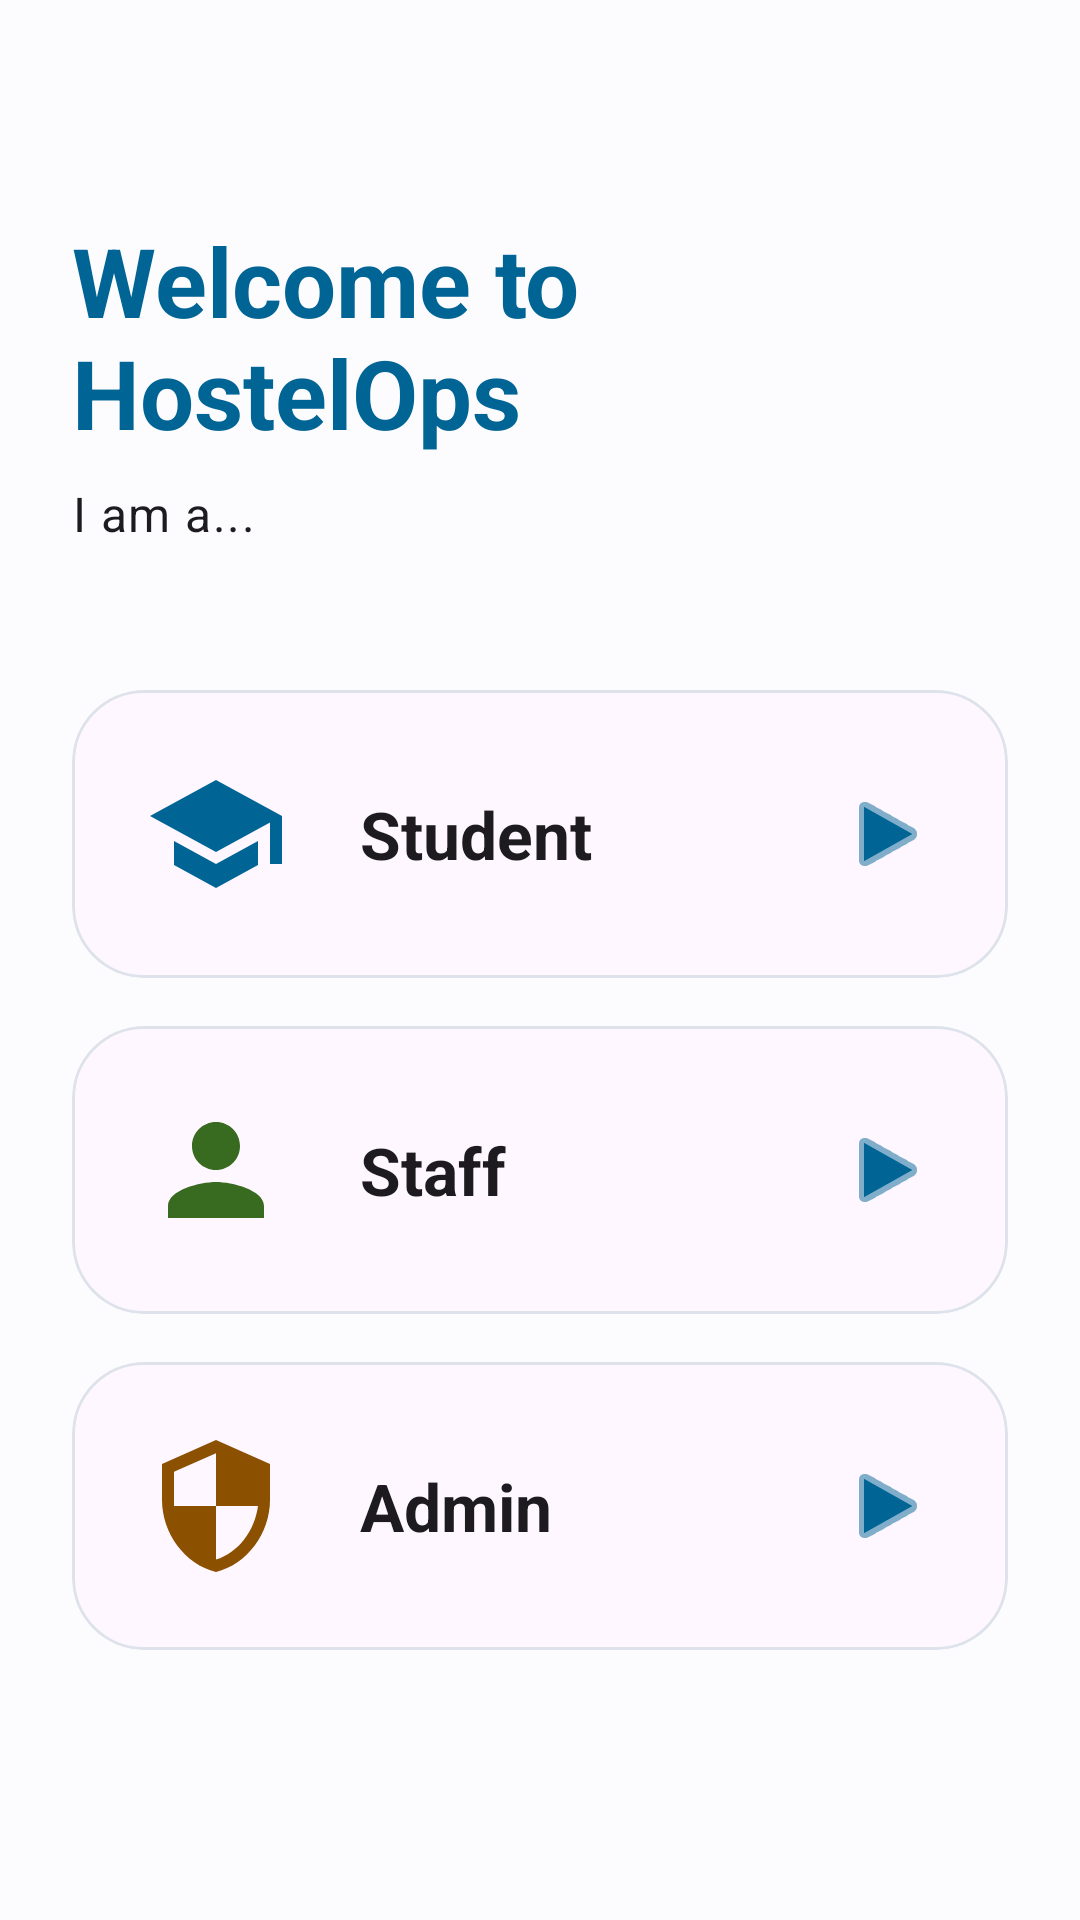

Reconstruct the res/layout file that produces this screen, plus the resources it refers to.
<!-- AndroidManifest.xml: application theme Theme.HostelOps -->
<!-- res/layout/fragment_role_selection.xml -->
<?xml version="1.0" encoding="utf-8"?>
<androidx.constraintlayout.widget.ConstraintLayout xmlns:android="http://schemas.android.com/apk/res/android"
    xmlns:app="http://schemas.android.com/apk/res-auto"
    android:layout_width="match_parent"
    android:layout_height="match_parent"
    android:background="@color/md_theme_background"
    android:padding="24dp">

    <TextView
        android:id="@+id/tvWelcome"
        android:layout_width="wrap_content"
        android:layout_height="wrap_content"
        android:layout_marginTop="48dp"
        android:text="@string/welcome_msg"
        android:textAppearance="@style/TextAppearance.Material3.HeadlineLarge"
        android:textColor="@color/md_theme_primary"
        android:textStyle="bold"
        app:layout_constraintStart_toStartOf="parent"
        app:layout_constraintTop_toTopOf="parent" />

    <TextView
        android:id="@+id/tvSubtitle"
        android:layout_width="wrap_content"
        android:layout_height="wrap_content"
        android:layout_marginTop="8dp"
        android:text="@string/select_role"
        android:textAppearance="@style/TextAppearance.Material3.BodyLarge"
        app:layout_constraintStart_toStartOf="parent"
        app:layout_constraintTop_toBottomOf="@id/tvWelcome" />

    <com.google.android.material.card.MaterialCardView
        android:id="@+id/cardStudent"
        android:layout_width="0dp"
        android:layout_height="wrap_content"
        android:layout_marginTop="48dp"
        app:cardCornerRadius="24dp"
        app:cardElevation="0dp"
        app:layout_constraintEnd_toEndOf="parent"
        app:layout_constraintStart_toStartOf="parent"
        app:layout_constraintTop_toBottomOf="@id/tvSubtitle"
        app:strokeColor="@color/md_theme_surfaceVariant"
        app:strokeWidth="1dp">

        <androidx.constraintlayout.widget.ConstraintLayout
            android:layout_width="match_parent"
            android:layout_height="wrap_content"
            android:padding="24dp">

            <ImageView
                android:id="@+id/ivStudent"
                android:layout_width="48dp"
                android:layout_height="48dp"
                android:src="@drawable/ic_student"
                app:layout_constraintBottom_toBottomOf="parent"
                app:layout_constraintStart_toStartOf="parent"
                app:layout_constraintTop_toTopOf="parent" />

            <TextView
                android:layout_width="wrap_content"
                android:layout_height="wrap_content"
                android:layout_marginStart="24dp"
                android:text="@string/student"
                android:textAppearance="@style/TextAppearance.Material3.TitleLarge"
                android:textStyle="bold"
                app:layout_constraintBottom_toBottomOf="parent"
                app:layout_constraintStart_toEndOf="@id/ivStudent"
                app:layout_constraintTop_toTopOf="parent" />

            <ImageView
                android:layout_width="wrap_content"
                android:layout_height="wrap_content"
                android:src="@android:drawable/ic_media_play"
                app:layout_constraintBottom_toBottomOf="parent"
                app:layout_constraintEnd_toEndOf="parent"
                app:layout_constraintTop_toTopOf="parent"
                app:tint="@color/md_theme_primary" />

        </androidx.constraintlayout.widget.ConstraintLayout>
    </com.google.android.material.card.MaterialCardView>

    <com.google.android.material.card.MaterialCardView
        android:id="@+id/cardStaff"
        android:layout_width="0dp"
        android:layout_height="wrap_content"
        android:layout_marginTop="16dp"
        app:cardCornerRadius="24dp"
        app:cardElevation="0dp"
        app:layout_constraintEnd_toEndOf="parent"
        app:layout_constraintStart_toStartOf="parent"
        app:layout_constraintTop_toBottomOf="@id/cardStudent"
        app:strokeColor="@color/md_theme_surfaceVariant"
        app:strokeWidth="1dp">

        <androidx.constraintlayout.widget.ConstraintLayout
            android:layout_width="match_parent"
            android:layout_height="wrap_content"
            android:padding="24dp">

            <ImageView
                android:id="@+id/ivStaff"
                android:layout_width="48dp"
                android:layout_height="48dp"
                android:src="@drawable/ic_staff"
                app:layout_constraintBottom_toBottomOf="parent"
                app:layout_constraintStart_toStartOf="parent"
                app:layout_constraintTop_toTopOf="parent" />

            <TextView
                android:layout_width="wrap_content"
                android:layout_height="wrap_content"
                android:layout_marginStart="24dp"
                android:text="@string/staff"
                android:textAppearance="@style/TextAppearance.Material3.TitleLarge"
                android:textStyle="bold"
                app:layout_constraintBottom_toBottomOf="parent"
                app:layout_constraintStart_toEndOf="@id/ivStaff"
                app:layout_constraintTop_toTopOf="parent" />

            <ImageView
                android:layout_width="wrap_content"
                android:layout_height="wrap_content"
                android:src="@android:drawable/ic_media_play"
                app:layout_constraintBottom_toBottomOf="parent"
                app:layout_constraintEnd_toEndOf="parent"
                app:layout_constraintTop_toTopOf="parent"
                app:tint="@color/md_theme_primary" />

        </androidx.constraintlayout.widget.ConstraintLayout>
    </com.google.android.material.card.MaterialCardView>

    <com.google.android.material.card.MaterialCardView
        android:id="@+id/cardAdmin"
        android:layout_width="0dp"
        android:layout_height="wrap_content"
        android:layout_marginTop="16dp"
        app:cardCornerRadius="24dp"
        app:cardElevation="0dp"
        app:layout_constraintEnd_toEndOf="parent"
        app:layout_constraintStart_toStartOf="parent"
        app:layout_constraintTop_toBottomOf="@id/cardStaff"
        app:strokeColor="@color/md_theme_surfaceVariant"
        app:strokeWidth="1dp">

        <androidx.constraintlayout.widget.ConstraintLayout
            android:layout_width="match_parent"
            android:layout_height="wrap_content"
            android:padding="24dp">

            <ImageView
                android:id="@+id/ivAdmin"
                android:layout_width="48dp"
                android:layout_height="48dp"
                android:src="@drawable/ic_admin"
                app:layout_constraintBottom_toBottomOf="parent"
                app:layout_constraintStart_toStartOf="parent"
                app:layout_constraintTop_toTopOf="parent" />

            <TextView
                android:layout_width="wrap_content"
                android:layout_height="wrap_content"
                android:layout_marginStart="24dp"
                android:text="@string/admin"
                android:textAppearance="@style/TextAppearance.Material3.TitleLarge"
                android:textStyle="bold"
                app:layout_constraintBottom_toBottomOf="parent"
                app:layout_constraintStart_toEndOf="@id/ivAdmin"
                app:layout_constraintTop_toTopOf="parent" />

            <ImageView
                android:layout_width="wrap_content"
                android:layout_height="wrap_content"
                android:src="@android:drawable/ic_media_play"
                app:layout_constraintBottom_toBottomOf="parent"
                app:layout_constraintEnd_toEndOf="parent"
                app:layout_constraintTop_toTopOf="parent"
                app:tint="@color/md_theme_primary" />

        </androidx.constraintlayout.widget.ConstraintLayout>
    </com.google.android.material.card.MaterialCardView>

</androidx.constraintlayout.widget.ConstraintLayout>
<!-- resources referenced by this layout -->
<resources>
  <color name="md_theme_background">#fcfcff</color>
  <color name="md_theme_primary">#006495</color>
  <color name="md_theme_surfaceVariant">#dee3eb</color>
  <!-- drawable ic_admin (drawable) -->
  <vector xmlns:android="http://schemas.android.com/apk/res/android"
      android:width="24dp"
      android:height="24dp"
      android:viewportWidth="24"
      android:viewportHeight="24">
      <path
          android:fillColor="@color/admin_orange"
          android:pathData="M12,1L3,5v6c0,5.55 3.84,10.74 9,12 5.16,-1.26 9,-6.45 9,-12V5l-9,-4zm0,10.99h7c-0.53,4.12 -3.28,7.79 -7,8.94V12H5V6.3l7,-3.11v8.8z" />
  </vector>
  <!-- drawable ic_staff (drawable) -->
  <vector xmlns:android="http://schemas.android.com/apk/res/android"
      android:width="24dp"
      android:height="24dp"
      android:viewportWidth="24"
      android:viewportHeight="24">
      <path
          android:fillColor="@color/staff_green"
          android:pathData="M12,12c2.21,0 4,-1.79 4,-4s-1.79,-4 -4,-4 -4,1.79 -4,4 1.79,4 4,4zm0,2c-2.67,0 -8,1.34 -8,4v2h16v-2c0,-2.66 -5.33,-4 -8,-4z" />
  </vector>
  <!-- drawable ic_student (drawable) -->
  <vector xmlns:android="http://schemas.android.com/apk/res/android"
      android:width="24dp"
      android:height="24dp"
      android:viewportWidth="24"
      android:viewportHeight="24">
      <path
          android:fillColor="@color/student_blue"
          android:pathData="M12,3L1,9L12,15L21,10.09V17H23V9M5,13.18V17.18L12,21L19,17.18V13.18L12,17L5,13.18Z" />
  </vector>
  <string name="admin">Admin</string>
  <string name="select_role">I am a...</string>
  <string name="staff">Staff</string>
  <string name="student">Student</string>
  <string name="welcome_msg">Welcome to HostelOps</string>
  <style name="Theme.HostelOps" parent="Theme.Material3.DayNight.NoActionBar">
          
          <item name="colorPrimary">@color/md_theme_primary</item>
          <item name="colorOnPrimary">@color/md_theme_onPrimary</item>
          <item name="colorPrimaryContainer">@color/md_theme_primaryContainer</item>
          <item name="colorOnPrimaryContainer">@color/md_theme_onPrimaryContainer</item>
  
          <item name="colorSecondary">@color/md_theme_secondary</item>
          <item name="colorOnSecondary">@color/md_theme_onSecondary</item>
          <item name="colorSecondaryContainer">@color/md_theme_secondaryContainer</item>
          <item name="colorOnSecondaryContainer">@color/md_theme_onSecondaryContainer</item>
  
          <item name="android:statusBarColor">@color/md_theme_surface</item>
          <item name="android:windowLightStatusBar">true</item>
  
          <item name="android:windowBackground">@color/md_theme_background</item>
      </style>
  <color name="admin_orange">#8b5000</color>
  <color name="staff_green">#386a20</color>
  <color name="student_blue">#006495</color>
  <color name="md_theme_onPrimary">#ffffff</color>
  <color name="md_theme_primaryContainer">#cbe6ff</color>
  <color name="md_theme_onPrimaryContainer">#001e30</color>
  <color name="md_theme_secondary">#50606e</color>
  <color name="md_theme_onSecondary">#ffffff</color>
  <color name="md_theme_secondaryContainer">#d3e5f5</color>
  <color name="md_theme_onSecondaryContainer">#0c1d29</color>
  <color name="md_theme_surface">#fcfcff</color>
</resources>
